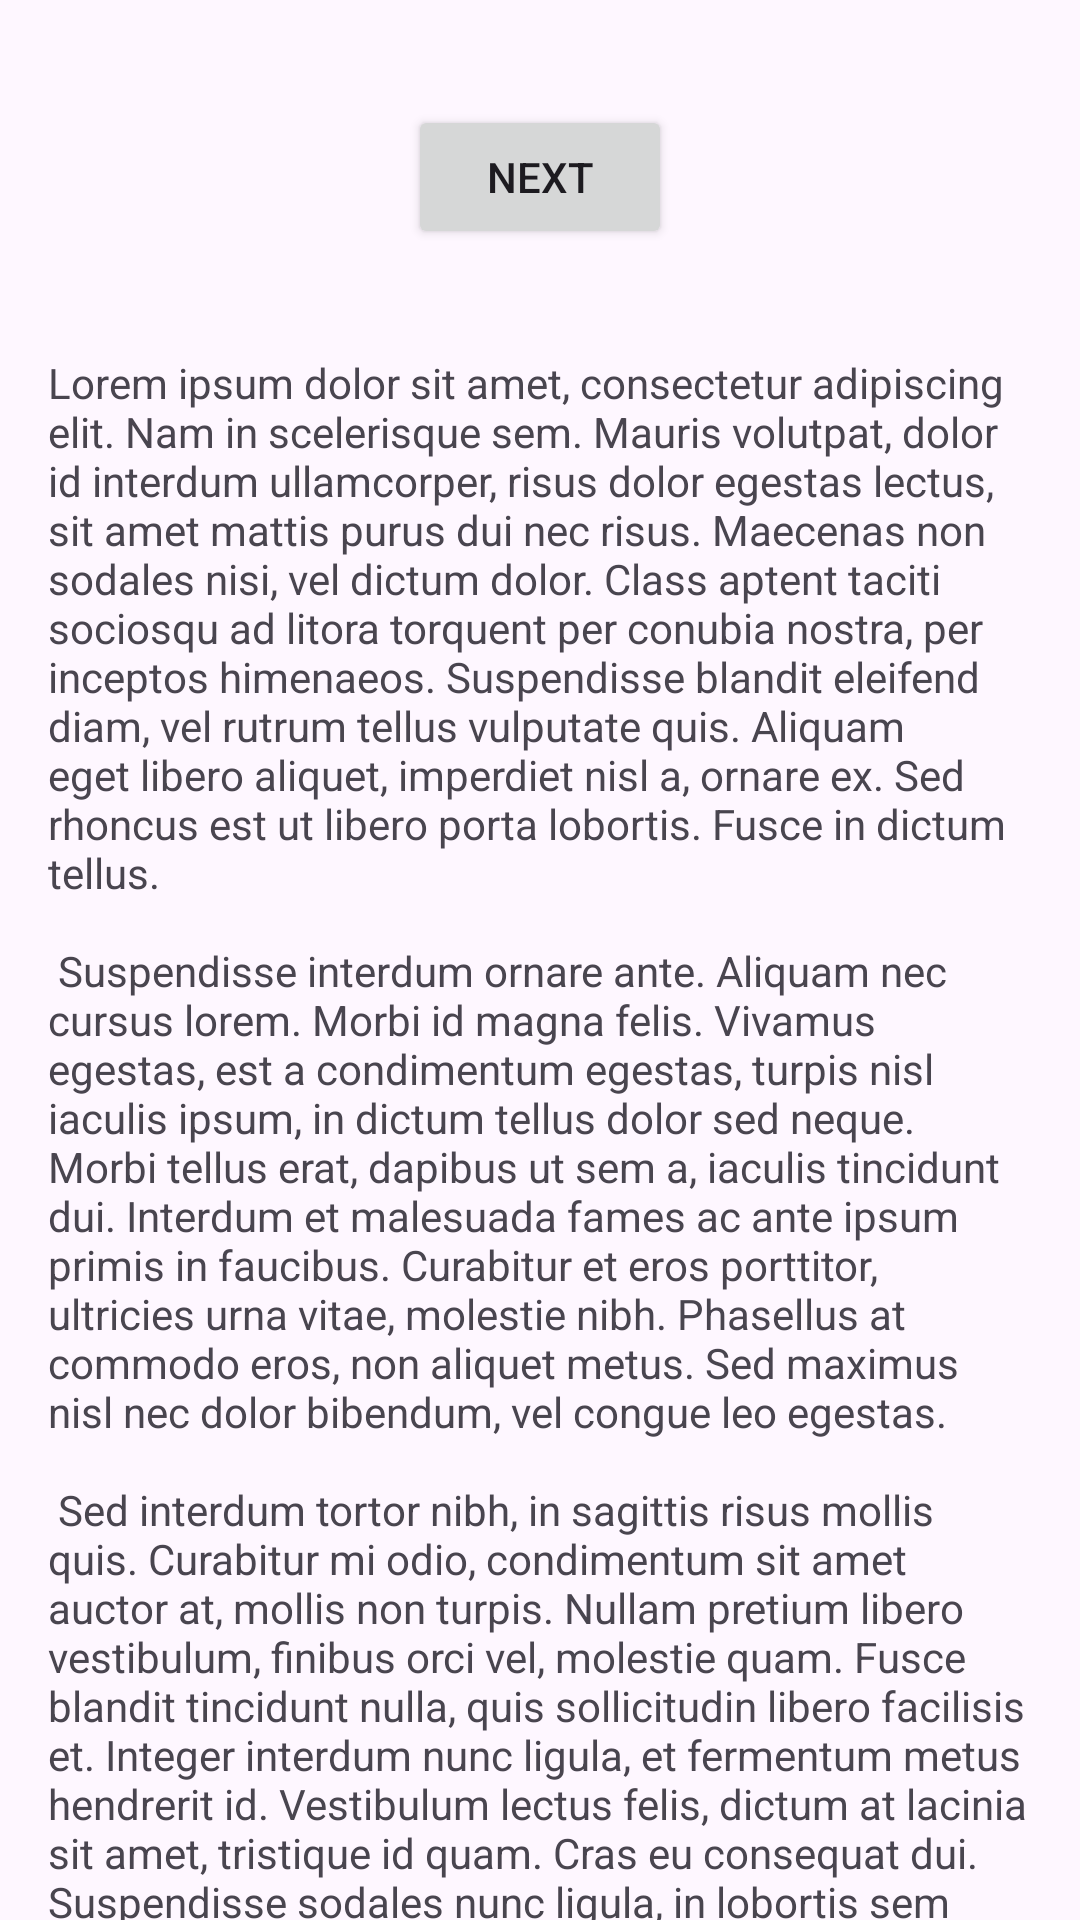

Produce the Android XML layout that renders to this screen, including the resource entries it uses.
<!-- AndroidManifest.xml: application theme Theme.RecentReleaseSamplse -->
<!-- res/layout/fragment_first.xml -->
<?xml version="1.0" encoding="utf-8"?>
<androidx.core.widget.NestedScrollView xmlns:android="http://schemas.android.com/apk/res/android"
    xmlns:app="http://schemas.android.com/apk/res-auto"
    xmlns:tools="http://schemas.android.com/tools"
    android:layout_width="match_parent"
    android:layout_height="match_parent"
    tools:context=".FirstFragment">

    <androidx.constraintlayout.widget.ConstraintLayout
        android:layout_width="match_parent"
        android:layout_height="match_parent"
        android:padding="16dp">

        <Button
            android:id="@+id/button_first"
            android:layout_width="wrap_content"
            android:layout_height="wrap_content"
            android:text="@string/next"
            app:layout_constraintBottom_toTopOf="@id/textview_first"
            app:layout_constraintEnd_toEndOf="parent"
            app:layout_constraintStart_toStartOf="parent"
            app:layout_constraintTop_toTopOf="parent" />

        <TextView
            android:id="@+id/textview_first"
            android:layout_width="wrap_content"
            android:layout_height="wrap_content"
            android:layout_marginTop="16dp"
            android:text="@string/lorem_ipsum"
            app:layout_constraintBottom_toBottomOf="parent"
            app:layout_constraintEnd_toEndOf="parent"
            app:layout_constraintStart_toStartOf="parent"
            app:layout_constraintTop_toBottomOf="@id/button_first" />

        <androidx.compose.ui.platform.ComposeView
            android:id="@+id/compose_view"
            android:layout_width="match_parent"
            android:layout_height="wrap_content"
            app:layout_constraintEnd_toEndOf="parent"
            app:layout_constraintStart_toStartOf="parent"
            app:layout_constraintTop_toBottomOf="@+id/textview_first" />
    </androidx.constraintlayout.widget.ConstraintLayout>
</androidx.core.widget.NestedScrollView>
<!-- resources referenced by this layout -->
<resources>
  <string name="lorem_ipsum">
          Lorem ipsum dolor sit amet, consectetur adipiscing elit. Nam in scelerisque sem. Mauris
          volutpat, dolor id interdum ullamcorper, risus dolor egestas lectus, sit amet mattis purus
          dui nec risus. Maecenas non sodales nisi, vel dictum dolor. Class aptent taciti sociosqu ad
          litora torquent per conubia nostra, per inceptos himenaeos. Suspendisse blandit eleifend
          diam, vel rutrum tellus vulputate quis. Aliquam eget libero aliquet, imperdiet nisl a,
          ornare ex. Sed rhoncus est ut libero porta lobortis. Fusce in dictum tellus.\n\n
          Suspendisse interdum ornare ante. Aliquam nec cursus lorem. Morbi id magna felis. Vivamus
          egestas, est a condimentum egestas, turpis nisl iaculis ipsum, in dictum tellus dolor sed
          neque. Morbi tellus erat, dapibus ut sem a, iaculis tincidunt dui. Interdum et malesuada
          fames ac ante ipsum primis in faucibus. Curabitur et eros porttitor, ultricies urna vitae,
          molestie nibh. Phasellus at commodo eros, non aliquet metus. Sed maximus nisl nec dolor
          bibendum, vel congue leo egestas.\n\n
          Sed interdum tortor nibh, in sagittis risus mollis quis. Curabitur mi odio, condimentum sit
          amet auctor at, mollis non turpis. Nullam pretium libero vestibulum, finibus orci vel,
          molestie quam. Fusce blandit tincidunt nulla, quis sollicitudin libero facilisis et. Integer
          interdum nunc ligula, et fermentum metus hendrerit id. Vestibulum lectus felis, dictum at
          lacinia sit amet, tristique id quam. Cras eu consequat dui. Suspendisse sodales nunc ligula,
          in lobortis sem porta sed. Integer id ultrices magna, in luctus elit. Sed a pellentesque
          est.\n\n
          Aenean nunc velit, lacinia sed dolor sed, ultrices viverra nulla. Etiam a venenatis nibh.
          Morbi laoreet, tortor sed facilisis varius, nibh orci rhoncus nulla, id elementum leo dui
          non lorem. Nam mollis ipsum quis auctor varius. Quisque elementum eu libero sed commodo. In
          eros nisl, imperdiet vel imperdiet et, scelerisque a mauris. Pellentesque varius ex nunc,
          quis imperdiet eros placerat ac. Duis finibus orci et est auctor tincidunt. Sed non viverra
          ipsum. Nunc quis augue egestas, cursus lorem at, molestie sem. Morbi a consectetur ipsum, a
          placerat diam. Etiam vulputate dignissim convallis. Integer faucibus mauris sit amet finibus
          convallis.\n\n
          Phasellus in aliquet mi. Pellentesque habitant morbi tristique senectus et netus et
          malesuada fames ac turpis egestas. In volutpat arcu ut felis sagittis, in finibus massa
          gravida. Pellentesque id tellus orci. Integer dictum, lorem sed efficitur ullamcorper,
          libero justo consectetur ipsum, in mollis nisl ex sed nisl. Donec maximus ullamcorper
          sodales. Praesent bibendum rhoncus tellus nec feugiat. In a ornare nulla. Donec rhoncus
          libero vel nunc consequat, quis tincidunt nisl eleifend. Cras bibendum enim a justo luctus
          vestibulum. Fusce dictum libero quis erat maximus, vitae volutpat diam dignissim.
      </string>
  <string name="next">Next</string>
  <style name="Theme.RecentReleaseSamplse" parent="android:Theme.Material.Light.NoActionBar" />
</resources>
